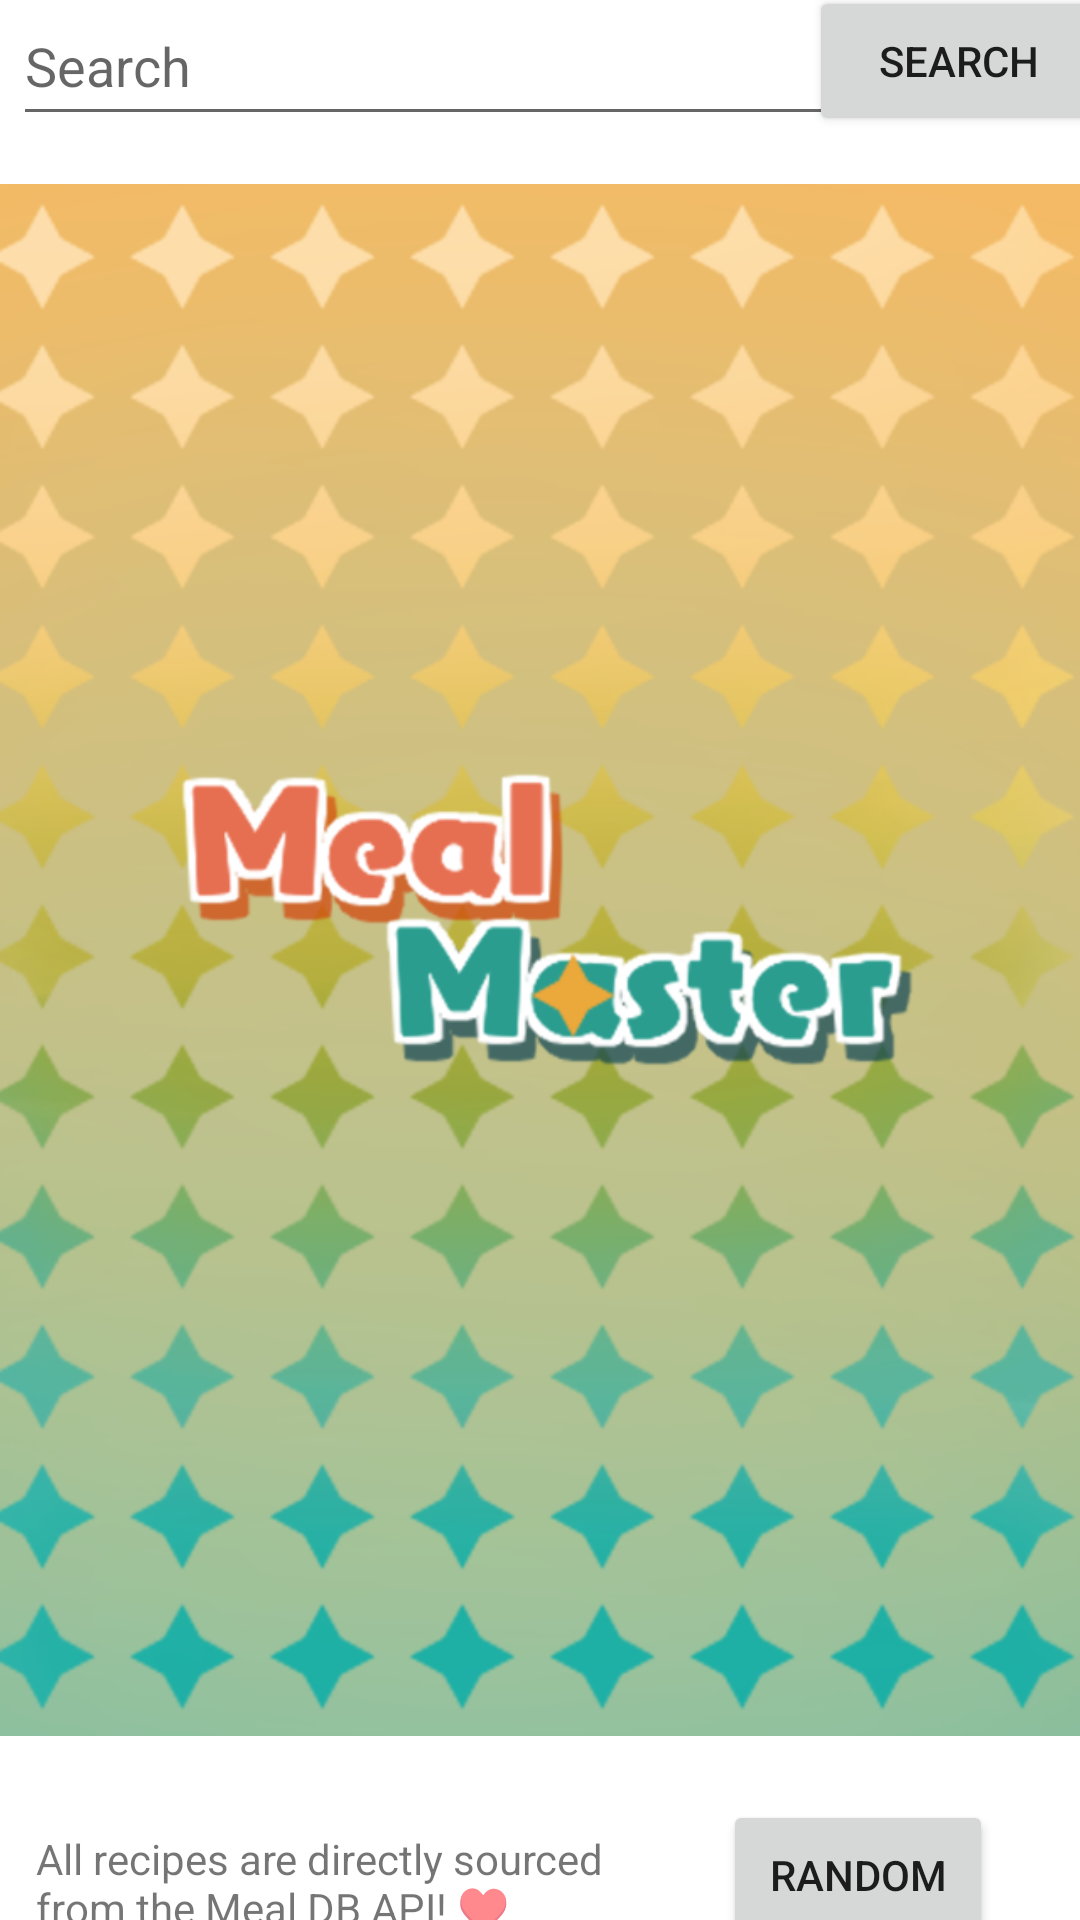

Produce the Android XML layout that renders to this screen, including the resource entries it uses.
<!-- AndroidManifest.xml: application theme Theme.CodepathProject -->
<!-- res/layout/activity_main.xml -->
<?xml version="1.0" encoding="utf-8"?>
<androidx.constraintlayout.widget.ConstraintLayout xmlns:android="http://schemas.android.com/apk/res/android"
    xmlns:app="http://schemas.android.com/apk/res-auto"
    xmlns:tools="http://schemas.android.com/tools"
    android:layout_width="match_parent"
    android:layout_height="match_parent"
    tools:context=".MainActivity">

    <EditText
        android:id="@+id/SearchBar"
        android:layout_width="275dp"
        android:layout_height="50dp"
        android:ems="10"
        android:shadowColor="@color/black"
        android:hint="Search"
        app:layout_constraintBottom_toTopOf="@+id/recipe_list"
        app:layout_constraintEnd_toEndOf="parent"
        app:layout_constraintHorizontal_bias="0.05"
        app:layout_constraintStart_toStartOf="parent"
        app:layout_constraintTop_toTopOf="parent" />

    <androidx.appcompat.widget.AppCompatButton
        android:id="@+id/SearchButton"
        android:layout_width="100dp"
        android:layout_height="50dp"
        android:text="Search"
        app:layout_constraintBottom_toBottomOf="@id/SearchBar"
        app:layout_constraintEnd_toEndOf="parent"
        app:layout_constraintStart_toEndOf="@id/SearchBar"
        app:layout_constraintTop_toTopOf="@id/SearchBar" />

    <androidx.recyclerview.widget.RecyclerView
        android:id="@+id/recipe_list"
        android:layout_width="match_parent"
        android:layout_height="565dp"
        app:layout_constraintStart_toStartOf="parent"
        app:layout_constraintEnd_toEndOf="parent"
        app:layout_constraintBottom_toTopOf="@id/API_credits"
        app:layout_constraintTop_toBottomOf="@id/SearchBar"/>

    <TextView
        android:id="@+id/API_credits"
        android:layout_width="200dp"
        android:layout_height="35dp"
        android:text="@string/API_credit"
        app:layout_constraintBottom_toBottomOf="parent"
        app:layout_constraintEnd_toEndOf="parent"
        app:layout_constraintHorizontal_bias="0.075"
        app:layout_constraintStart_toStartOf="parent"
        app:layout_constraintTop_toBottomOf="@id/recipe_list" />

    <androidx.appcompat.widget.AppCompatButton
        android:id="@+id/randomButton"
        android:layout_width="90dp"
        android:layout_height="50dp"
        android:text="Random"
        app:layout_constraintBottom_toBottomOf="parent"
        app:layout_constraintEnd_toEndOf="parent"
        app:layout_constraintStart_toEndOf="@+id/API_credits"
        app:layout_constraintTop_toBottomOf="@+id/recipe_list" />

    <ImageView
        android:id="@+id/imageView"
        android:layout_width="wrap_content"
        android:layout_height="wrap_content"
        app:layout_constraintBottom_toBottomOf="parent"
        app:layout_constraintEnd_toEndOf="parent"
        app:layout_constraintStart_toStartOf="parent"
        app:layout_constraintTop_toTopOf="parent"
        android:elevation="-2dp"
        app:srcCompat="@drawable/logo" />


</androidx.constraintlayout.widget.ConstraintLayout>
<!-- resources referenced by this layout -->
<resources>
  <color name="black">#FF000000</color>
  <!-- drawable logo: png bitmap (drawable-night, 212924 bytes) -->
  <string name="API_credit"> All recipes are directly sourced from the Meal DB API! ♥️</string>
  <style name="Theme.CodepathProject" parent="Theme.MaterialComponents.DayNight.DarkActionBar">
          
          <item name="colorPrimary">@color/black</item>
          <item name="colorPrimaryVariant">@color/purple_700</item>
          <item name="colorOnPrimary">@color/white</item>
          
          <item name="colorSecondary">@color/teal_200</item>
          <item name="colorSecondaryVariant">@color/teal_700</item>
          <item name="colorOnSecondary">@color/black</item>
          
          <item name="android:statusBarColor">?attr/colorPrimaryVariant</item>
          
      </style>
  <color name="white">#FFFFFFFF</color>
  <!-- not gathered from this repository: default colours our renderer supplied (Android Studio template values) -->
  <color name="purple_700">#FF3700B3</color>
  <color name="teal_200">#FF03DAC5</color>
  <color name="teal_700">#FF018786</color>
</resources>
